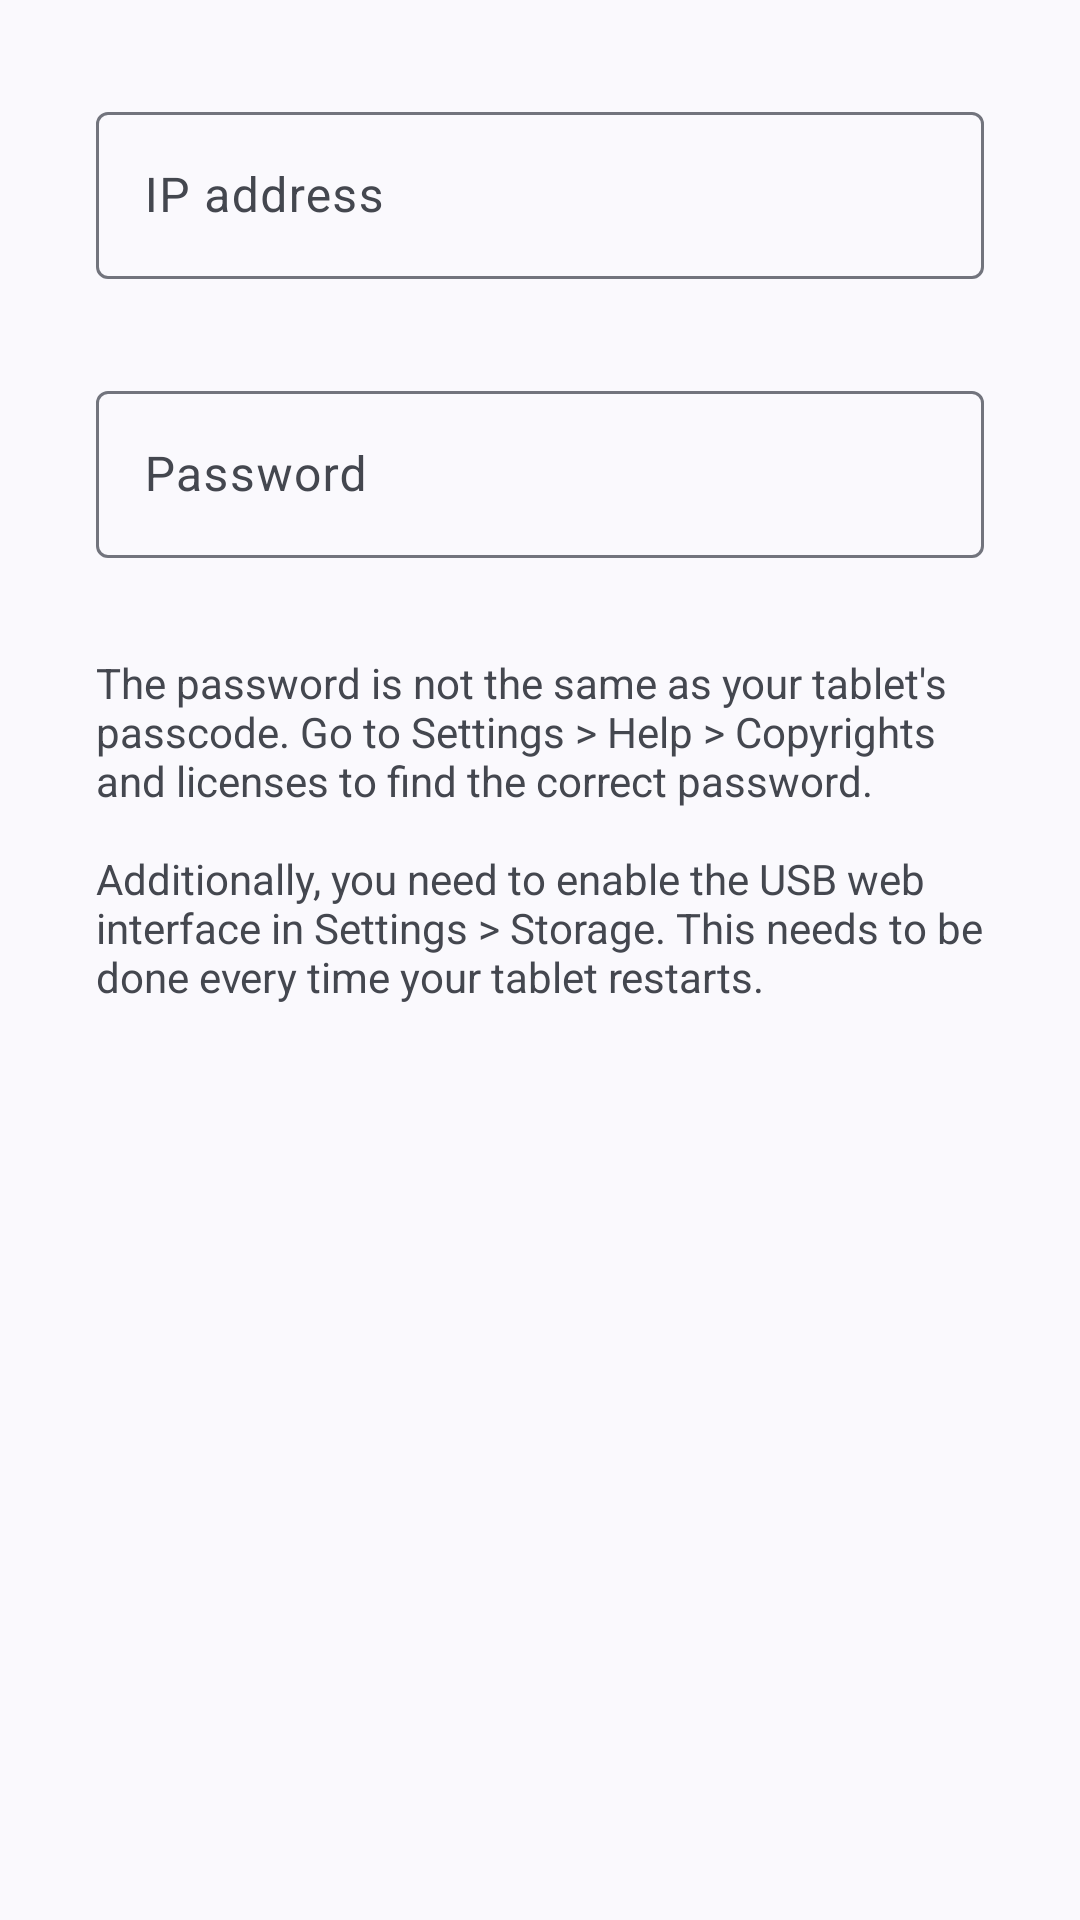

Write the Android layout XML for this screen, with the resource values it uses.
<!-- AndroidManifest.xml: application theme Theme.Reeeee -->
<!-- res/layout/content_main.xml -->
<?xml version="1.0" encoding="utf-8"?>
<androidx.constraintlayout.widget.ConstraintLayout xmlns:android="http://schemas.android.com/apk/res/android"
    xmlns:app="http://schemas.android.com/apk/res-auto"
    xmlns:tools="http://schemas.android.com/tools"
    android:layout_width="match_parent"
    android:layout_height="match_parent"
    app:layout_behavior="@string/appbar_scrolling_view_behavior">

    <com.google.android.material.textfield.TextInputLayout
        android:id="@+id/content_main_ip_address_input_layout"
        android:layout_width="match_parent"
        android:layout_height="wrap_content"
        android:layout_marginLeft="32dp"
        android:layout_marginTop="32dp"
        android:layout_marginRight="32dp"
        android:hint="@string/ip_address"
        app:layout_constraintLeft_toLeftOf="parent"
        app:layout_constraintRight_toRightOf="parent"
        app:layout_constraintTop_toTopOf="parent">

        <com.google.android.material.textfield.TextInputEditText
            android:id="@+id/content_main_ip_address_input_edit_text"
            android:layout_width="match_parent"
            android:layout_height="wrap_content"
            android:maxLines="1"
            android:inputType="number"
            android:digits="0123456789."
            android:imeOptions="actionDone" />
    </com.google.android.material.textfield.TextInputLayout>

    <Button
        android:visibility="gone"
        android:id="@+id/content_main_find_ip_address_button"
        android:layout_width="wrap_content"
        android:layout_height="wrap_content"
        android:layout_marginStart="32dp"
        android:layout_marginTop="16dp"
        app:layout_constraintLeft_toLeftOf="parent"
        android:text="@string/find_ip_address_button_text"
        app:layout_constraintTop_toBottomOf="@+id/content_main_ip_address_input_layout" />

    <com.google.android.material.textfield.TextInputLayout
        android:id="@+id/content_main_password_input_layout"
        android:layout_width="match_parent"
        android:layout_height="wrap_content"
        android:layout_marginLeft="32dp"
        android:layout_marginTop="32dp"
        android:layout_marginRight="32dp"
        android:hint="@string/password"
        app:layout_constraintLeft_toLeftOf="parent"
        app:layout_constraintRight_toRightOf="parent"
        app:layout_constraintTop_toBottomOf="@+id/content_main_find_ip_address_button">

        <com.google.android.material.textfield.TextInputEditText
            android:id="@+id/content_main_password_input_edit_text"
            android:layout_width="match_parent"
            android:layout_height="wrap_content"
            android:maxLines="1"
            android:inputType="textPassword"
            android:imeOptions="actionDone" />
    </com.google.android.material.textfield.TextInputLayout>

    <com.google.android.material.textview.MaterialTextView
        android:id="@+id/content_main_overview_connection_note"
        android:layout_width="match_parent"
        android:layout_height="wrap_content"
        android:layout_marginStart="32dp"
        android:layout_marginTop="32dp"
        android:layout_marginEnd="32dp"
        android:text="@string/overview_connection_note"
        app:layout_constraintEnd_toEndOf="parent"
        app:layout_constraintStart_toStartOf="parent"
        app:layout_constraintTop_toBottomOf="@+id/content_main_password_input_layout" />

    <ProgressBar
        android:id="@+id/content_main_ip_address_progress_bar"
        android:layout_width="90sp"
        android:layout_height="90sp"
        android:layout_marginTop="32dp"
        android:visibility="gone"
        app:layout_constraintHorizontal_bias="0.498"
        app:layout_constraintLeft_toLeftOf="parent"
        app:layout_constraintRight_toRightOf="parent"
        app:layout_constraintTop_toBottomOf="@+id/content_main_overview_connection_note" />

</androidx.constraintlayout.widget.ConstraintLayout>
<!-- resources referenced by this layout -->
<resources>
  <string name="find_ip_address_button_text">Automatically find IP address</string>
  <string name="ip_address">IP address</string>
  <string name="overview_connection_note">
          The password is not the same as your tablet\'s passcode.
          Go to Settings &gt; Help &gt; Copyrights and licenses to find the correct password.
  
          \n\nAdditionally, you need to enable the USB web interface in Settings &gt; Storage.
          This needs to be done every time your tablet restarts.
      </string>
  <string name="password">Password</string>
  <style name="Theme.Reeeee" parent="Base.Theme.Reeeee" />
  <style name="Base.Theme.Reeeee" parent="Theme.Material3.DynamicColors.DayNight">
          <item name="windowActionBar">false</item>
          <item name="windowNoTitle">true</item>
      </style>
</resources>
